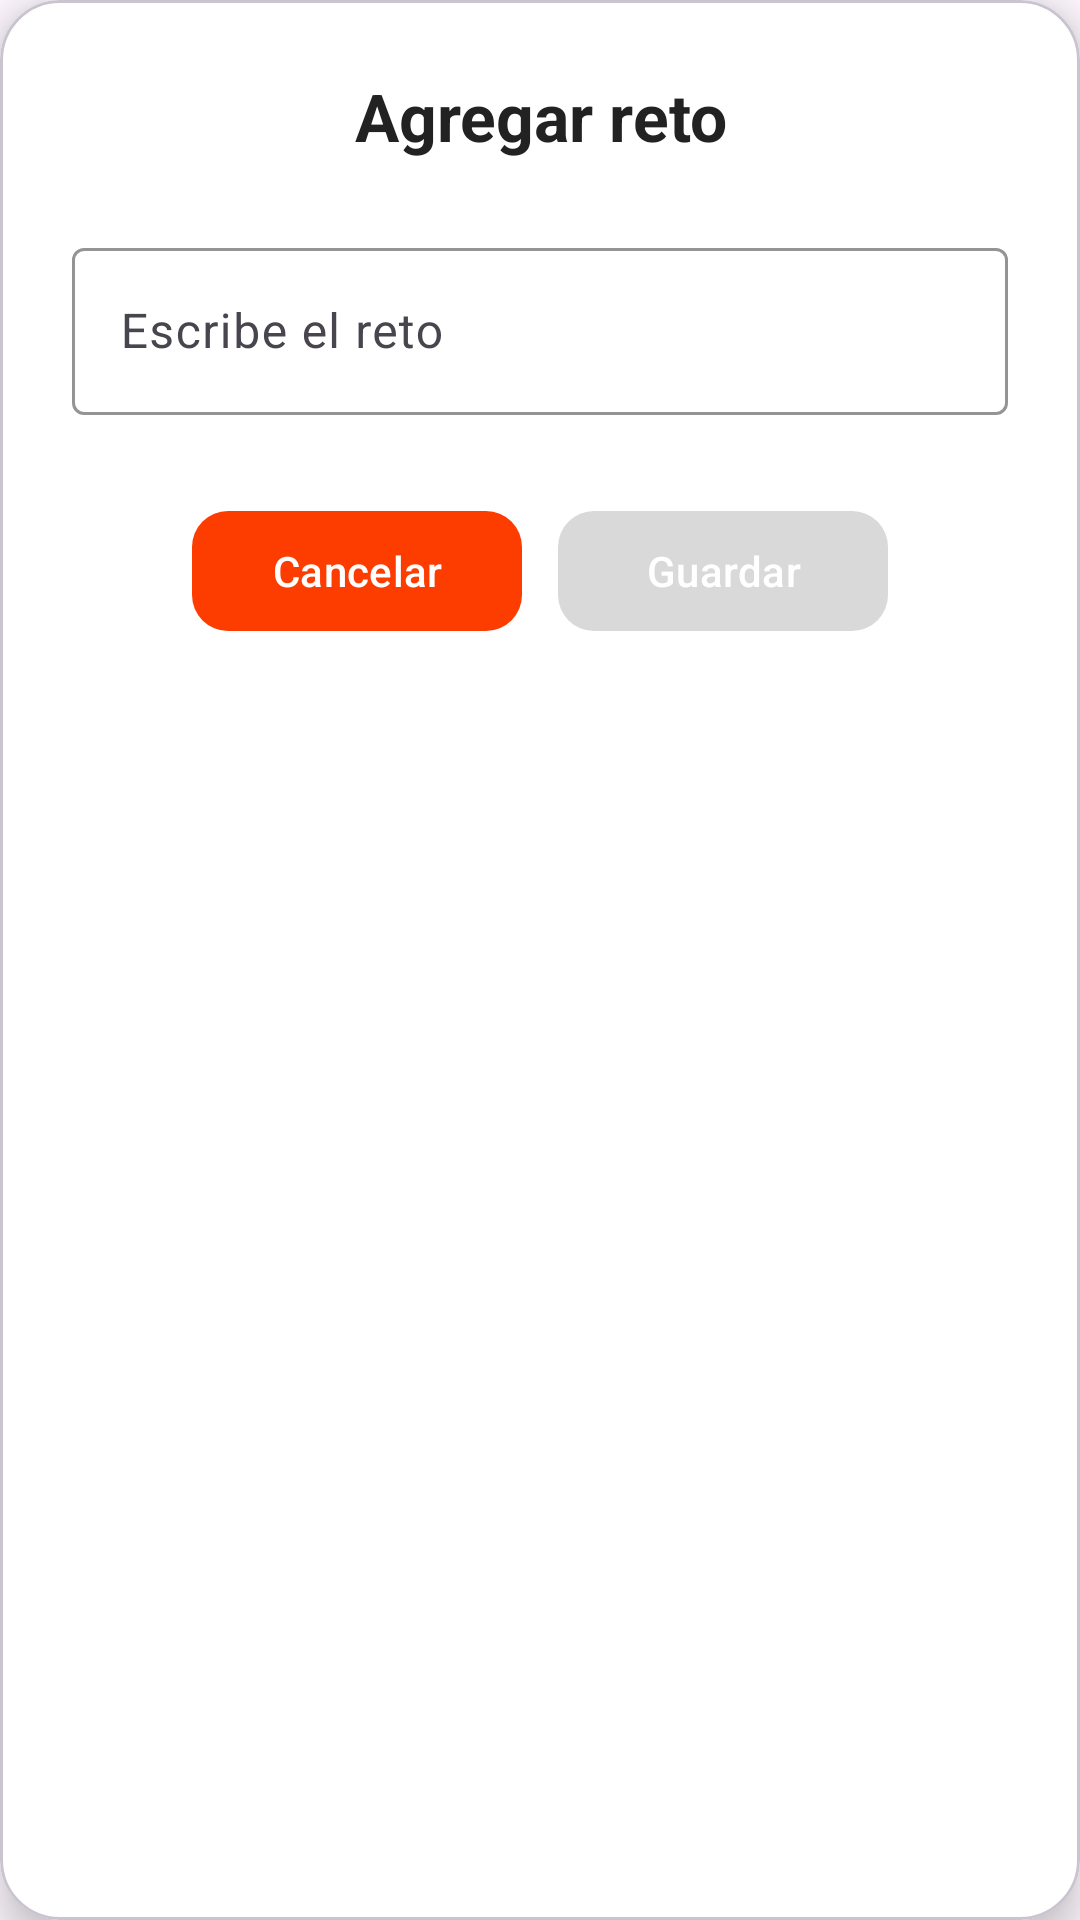

This screen was rendered from an Android layout file. Write that file and the resources it references.
<!-- AndroidManifest.xml: application theme Theme.PicoBotella -->
<!-- res/layout/dialog_add_challenge.xml -->
<?xml version="1.0" encoding="utf-8"?>
<com.google.android.material.card.MaterialCardView
    xmlns:android="http://schemas.android.com/apk/res/android"
    xmlns:app="http://schemas.android.com/apk/res-auto"
    android:layout_width="match_parent"
    android:layout_height="wrap_content"
    android:layout_margin="20dp"
    app:cardCornerRadius="20dp"
    app:cardElevation="8dp"
    app:cardBackgroundColor="#FFFFFF">

    <LinearLayout
        android:layout_width="match_parent"
        android:layout_height="wrap_content"
        android:orientation="vertical"
        android:padding="24dp">

        <TextView
            android:layout_width="match_parent"
            android:layout_height="wrap_content"
            android:text="Agregar reto"
            android:textAlignment="center"
            android:textColor="#222222"
            android:textStyle="bold"
            android:textSize="22sp"/>

        <com.google.android.material.textfield.TextInputLayout
            android:layout_width="match_parent"
            android:layout_height="wrap_content"
            android:layout_marginTop="24dp"
            android:hint="Escribe el reto"
            app:boxBackgroundMode="outline"
            app:boxStrokeColor="@color/orange"
            app:hintTextColor="@color/orange">

            <com.google.android.material.textfield.TextInputEditText
                android:id="@+id/etChallenge"
                android:layout_width="match_parent"
                android:layout_height="wrap_content"
                android:textColor="@android:color/black"
                android:textColorHint="@color/orange"/>
        </com.google.android.material.textfield.TextInputLayout>

        <LinearLayout
            android:layout_width="match_parent"
            android:layout_height="wrap_content"
            android:layout_marginTop="28dp"
            android:gravity="center"
            android:orientation="horizontal">

            <com.google.android.material.button.MaterialButton
                android:id="@+id/btnCancel"
                android:layout_width="110dp"
                android:layout_height="48dp"
                android:layout_marginEnd="12dp"
                android:text="Cancelar"
                android:textAllCaps="false"
                android:textColor="#FFFFFF"
                app:backgroundTint="#FD3C00"
                app:cornerRadius="12dp"/>

            <com.google.android.material.button.MaterialButton
                android:id="@+id/btnSave"
                android:layout_width="110dp"
                android:layout_height="48dp"
                android:enabled="false"
                android:text="Guardar"
                android:textAllCaps="false"
                android:textColor="#FFFFFF"
                app:backgroundTint="#D9D9D9"
                app:cornerRadius="12dp"/>

        </LinearLayout>

    </LinearLayout>

</com.google.android.material.card.MaterialCardView>
<!-- resources referenced by this layout -->
<resources>
  <color name="orange">#FF6600</color>
  <style name="Theme.PicoBotella" parent="Base.Theme.PicoBotella" />
  <style name="Base.Theme.PicoBotella" parent="Theme.Material3.DayNight.NoActionBar">
  
          
          
  
      </style>
</resources>
